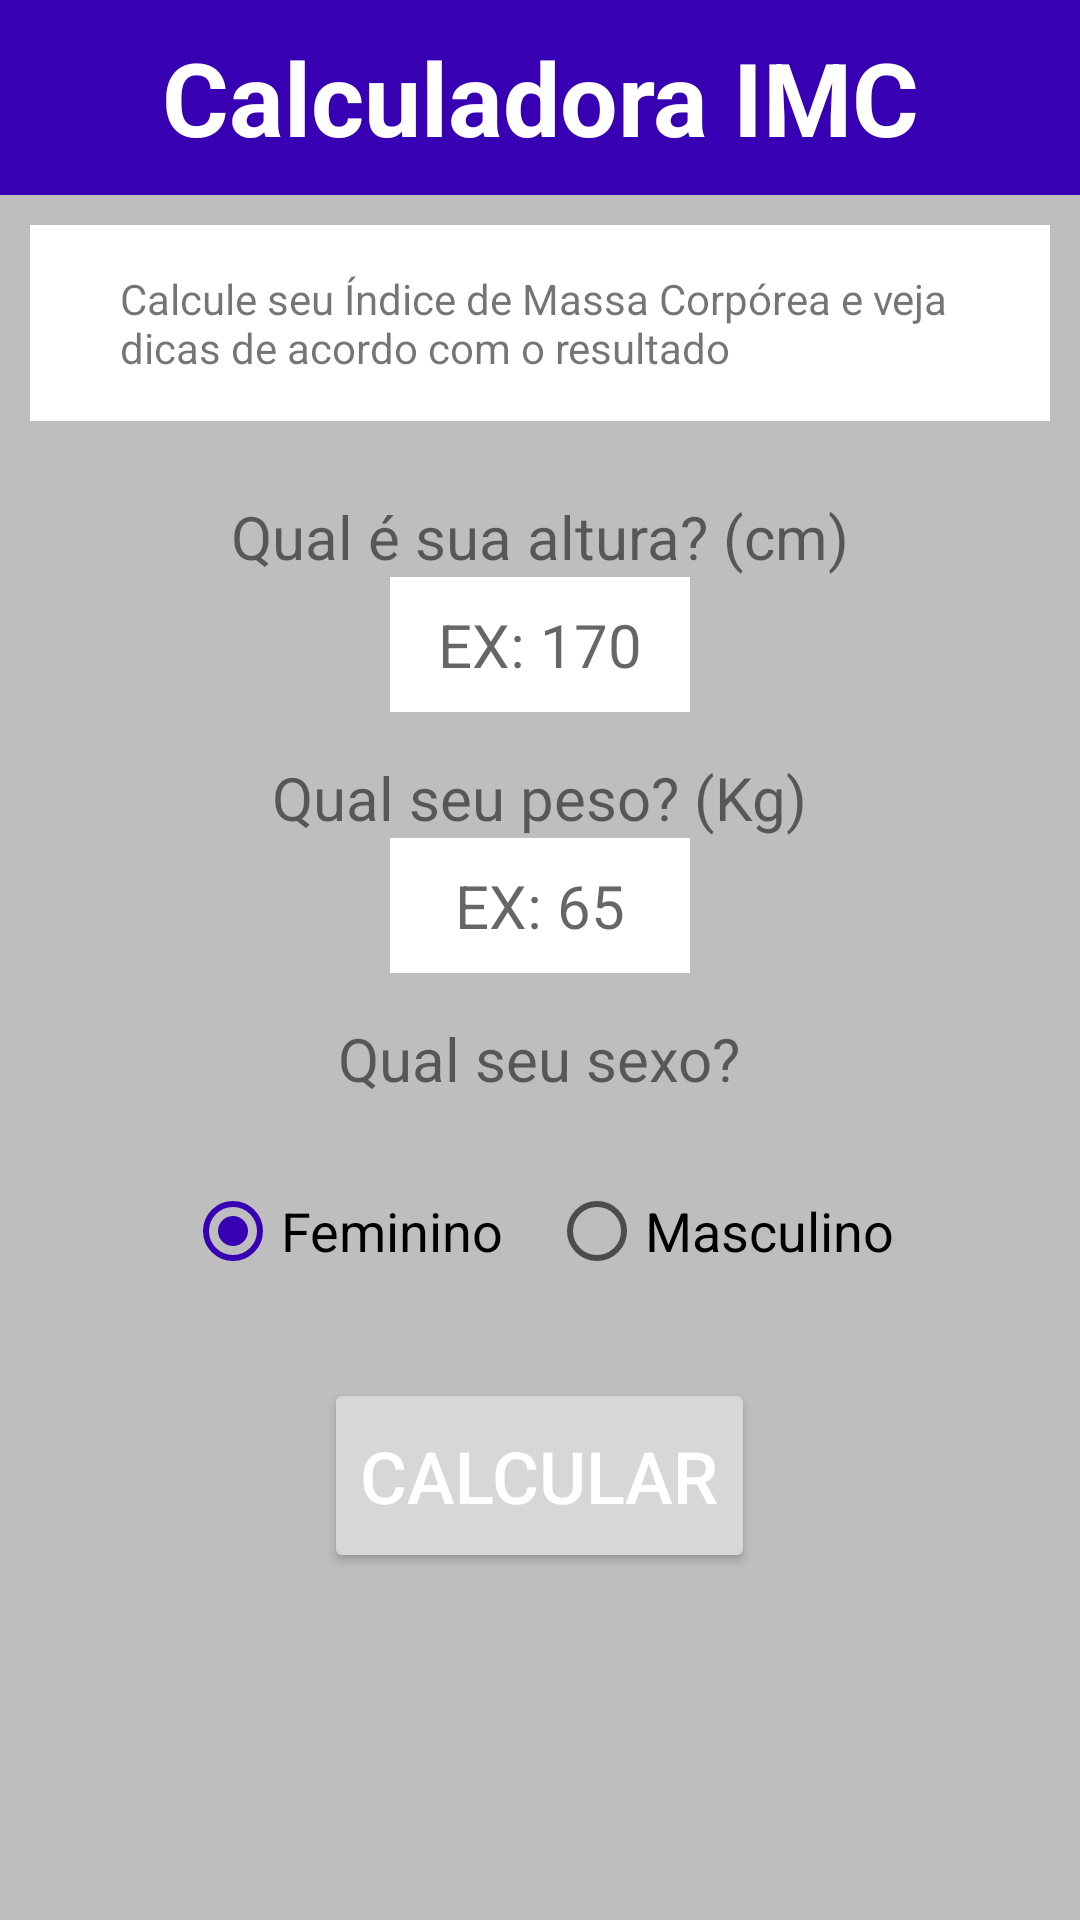

This screen was rendered from an Android layout file. Write that file and the resources it references.
<!-- AndroidManifest.xml: application theme Theme.CalculadoraIMC -->
<!-- res/layout/tela_principal.xml -->
<?xml version="1.0" encoding="utf-8"?>
<androidx.appcompat.widget.LinearLayoutCompat xmlns:android="http://schemas.android.com/apk/res/android"
    xmlns:app="http://schemas.android.com/apk/res-auto"
    xmlns:tools="http://schemas.android.com/tools"
    android:layout_width="match_parent"
    android:layout_height="match_parent"
    android:orientation="vertical"
    android:background="@color/cinza"
    tools:context=".TelaPrincipal"
    android:gravity="center_horizontal">

    <TextView
        android:id="@+id/txtTitulo"
        android:layout_width="match_parent"
        android:layout_height="65dp"
        android:text="Calculadora IMC"
        android:textSize="34sp"
        android:textStyle="bold"
        android:gravity="center_horizontal|center_vertical"
        android:background="@color/roxinho"
        android:textColor="@color/white"

        />

    <LinearLayout
        android:layout_width="match_parent"
        android:layout_height="wrap_content"
        android:layout_margin="10dp"
        android:background="@color/white"
        android:orientation="vertical">

        <TextView
            android:id="@+id/txtInfo"
            android:layout_width="wrap_content"
            android:paddingTop="15dp"
            android:paddingBottom="15dp"
            android:paddingLeft="30dp"
            android:paddingRight="30dp"
            android:text="@string/info"
            android:layout_height="wrap_content"/>


    </LinearLayout>
    <TextView
        android:id="@+id/txtAltura"
        android:layout_marginTop="15dp"
        android:text="@string/altura"
        android:textSize="20sp"
        android:layout_width="wrap_content"
        android:layout_height="wrap_content"
        />
    <EditText
        android:id="@+id/edtAltura"
        android:layout_width="100dp"
        android:layout_height="45dp"
        android:background="@color/white"
        android:ems="10"
        android:textSize="20sp"
        android:hint="@string/exAltura"
        android:textAlignment="center"
        android:inputType="number"
        />

    <TextView
        android:id="@+id/txtPeso"
        android:layout_marginTop="15dp"
        android:text="@string/peso"
        android:textSize="20sp"
        android:layout_width="wrap_content"
        android:layout_height="wrap_content"
        />
    <EditText
        android:id="@+id/edtPeso"
        android:layout_width="100dp"
        android:layout_height="45dp"
        android:background="@color/white"
        android:ems="10"
        android:textSize="20sp"
        android:hint="@string/exPeso"
        android:textAlignment="center"
        android:inputType="number"
        />


    <TextView
        android:id="@+id/txtSexo"
        android:layout_marginTop="15dp"
        android:text="@string/sexo"
        android:textSize="20sp"
        android:layout_width="wrap_content"
        android:layout_height="wrap_content"
        />

    <RadioGroup
        android:orientation="horizontal"
        android:layout_width="wrap_content"
        android:layout_height="wrap_content"
        android:layout_marginTop="20dp">
        <RadioButton
            android:id="@+id/rbSexoF"
            android:layout_width="match_parent"
            android:layout_height="wrap_content"
            android:layout_marginRight="15dp"
            android:checked="true"
            android:text="@string/feminino"
            android:textSize="18sp"/>

        <RadioButton
            android:id="@+id/rbSexoM"
            android:layout_width="match_parent"
            android:layout_height="wrap_content"
            android:text="@string/masculino"
            android:textSize="18sp" />
    </RadioGroup>

    <Button
        android:id="@+id/btnCalcular"
        android:layout_width="wrap_content"
        android:text="@string/calcular"
        android:layout_marginTop="25dp"
        android:layout_height="65dp"
        android:textSize="24sp"
        android:textColor="@color/white"/>


</androidx.appcompat.widget.LinearLayoutCompat>
<!-- resources referenced by this layout -->
<resources>
  <color name="cinza">#BFBEBE</color>
  <color name="roxinho">#FF3700B3</color>
  <color name="white">#FFFFFFFF</color>
  <string name="altura">Qual é sua altura? (cm)</string>
  <string name="calcular">Calcular</string>
  <string name="exAltura">EX: 170</string>
  <string name="exPeso">EX: 65</string>
  <string name="feminino">Feminino</string>
  <string name="info">Calcule seu Índice de Massa Corpórea e veja dicas de acordo com o resultado</string>
  <string name="masculino">Masculino</string>
  <string name="peso">Qual seu peso? (Kg)</string>
  <string name="sexo">Qual seu sexo?</string>
  <style name="Theme.CalculadoraIMC" parent="Theme.MaterialComponents.DayNight.DarkActionBar">
          
          <item name="colorPrimary">@color/roxinho</item>
          <item name="colorPrimaryVariant">@color/purple_700</item>
          <item name="colorOnPrimary">@color/white</item>
          
          <item name="colorSecondary">@color/roxinho</item>
          <item name="colorSecondaryVariant">@color/teal_700</item>
          <item name="colorOnSecondary">@color/black</item>
          
          <item name="android:statusBarColor" tools:targetApi="l">?attr/colorPrimaryVariant</item>
          
      </style>
  <color name="purple_700">#FF3700B3</color>
  <color name="teal_700">#FF018786</color>
  <color name="black">#131313</color>
</resources>
